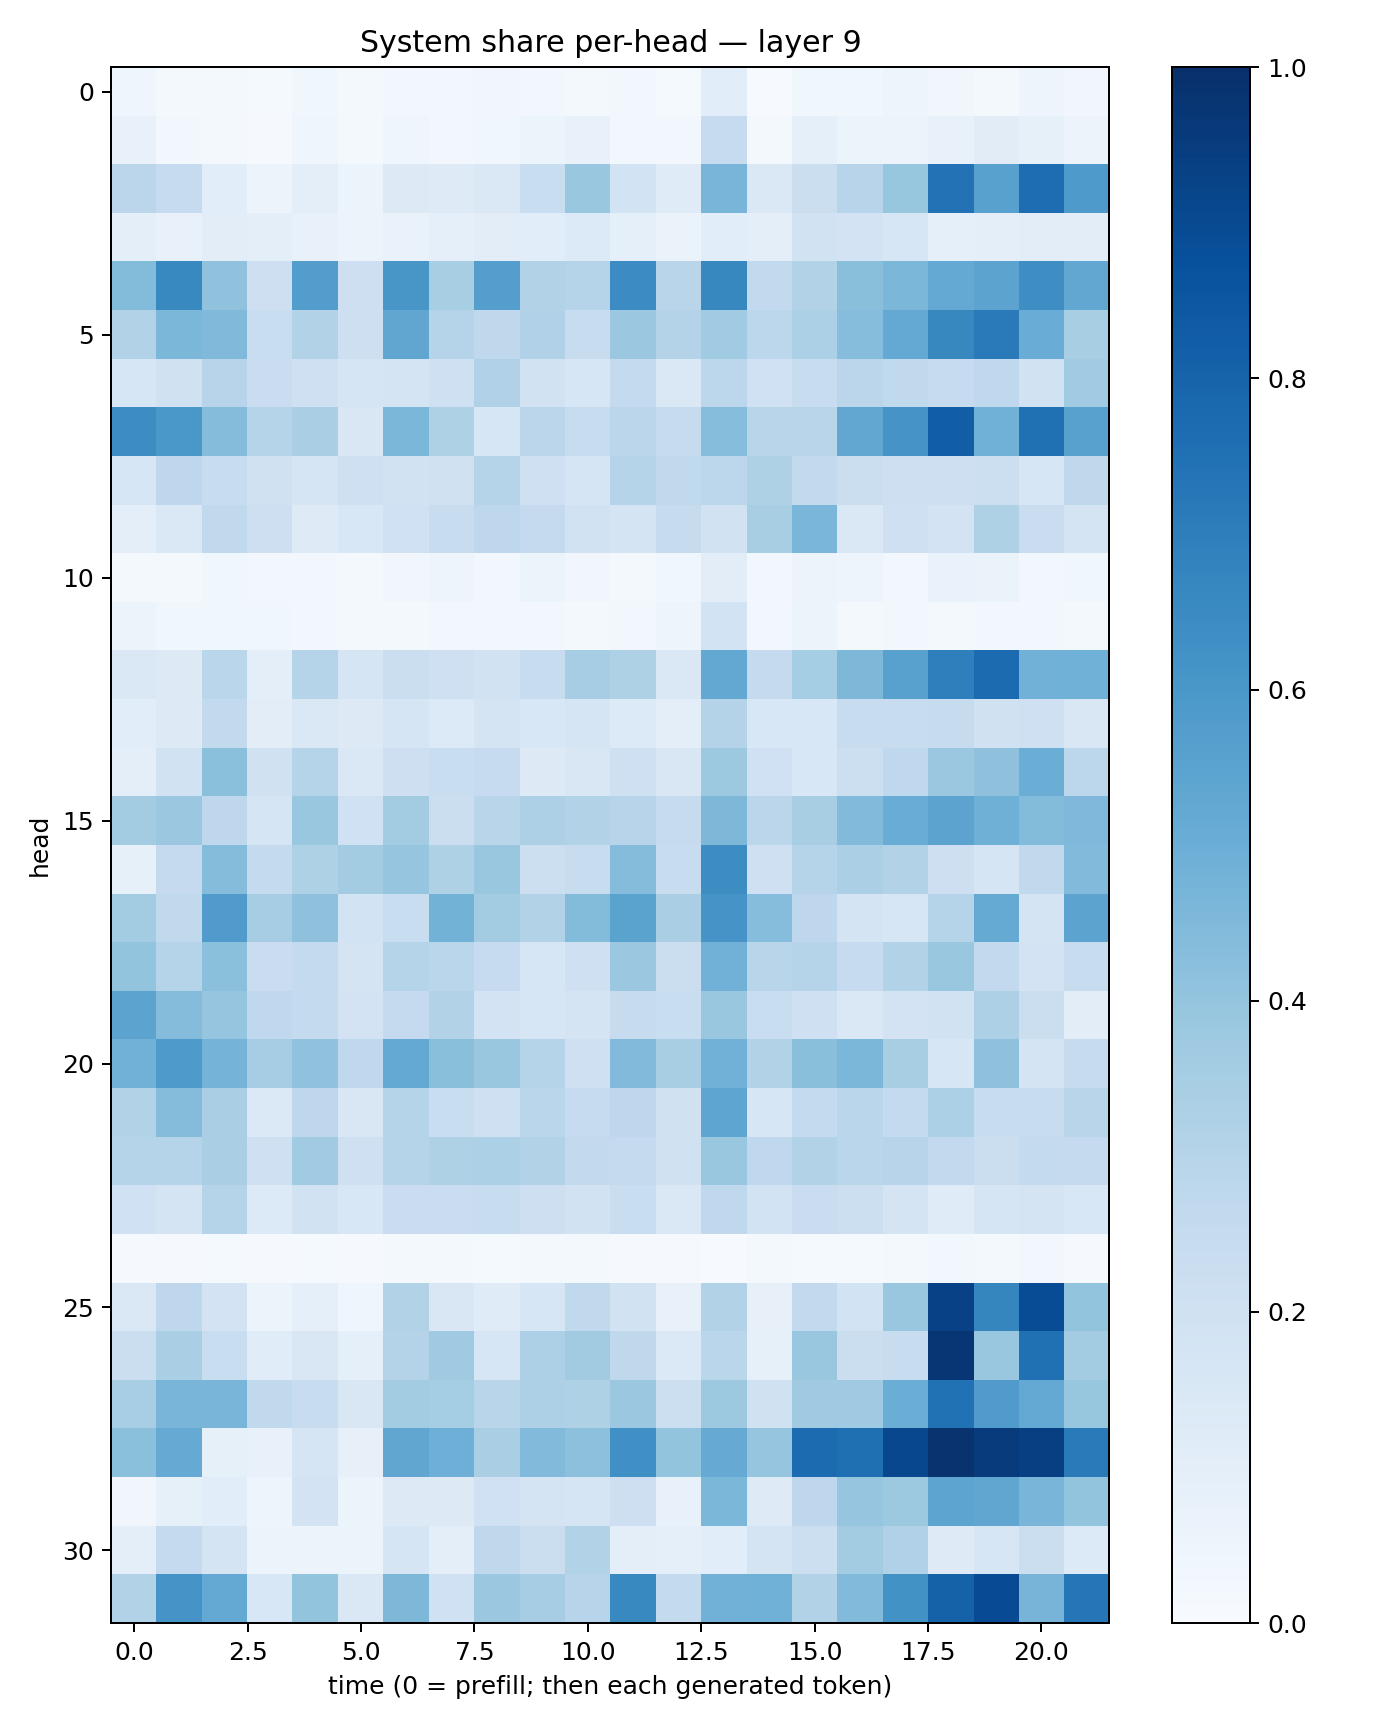

Values plotted in this chart, from the file beside it:
0.042391375, 0.01833109, 0.021912994, 0.012628905, 0.035480153, 0.018078487, 0.02537553, 0.028587691, 0.031641304, 0.02672993, 0.021406228, 0.025162686, 0.012759974, 0.10899145, 0.0076905102, 0.038243625, 0.037736364, 0.04800402, 0.03238376, 0.02336821, 0.047109365, 0.0312625
0.07538, 0.03039, 0.0227, 0.01161, 0.04553, 0.02092, 0.04454, 0.02755, 0.038, 0.06101, 0.07039, 0.03077, 0.02861, 0.2495, 0.02294, 0.08937, 0.06233, 0.05842, 0.07117, 0.1122, 0.08344, 0.05755
0.2835, 0.2477, 0.1092, 0.05802, 0.09956, 0.06185, 0.1252, 0.1215, 0.1438, 0.2318, 0.3903, 0.1867, 0.1188, 0.4683, 0.1426, 0.2232, 0.2946, 0.3934, 0.7437, 0.5564, 0.764, 0.5888
0.09895, 0.07491, 0.1032, 0.09799, 0.07131, 0.05691, 0.06706, 0.08836, 0.1016, 0.1066, 0.1342, 0.09028, 0.06505, 0.1063, 0.09519, 0.191, 0.1821, 0.1574, 0.09304, 0.09411, 0.1032, 0.1018
0.4378, 0.6588, 0.4076, 0.212, 0.5706, 0.2111, 0.6033, 0.3418, 0.568, 0.3153, 0.3036, 0.6453, 0.2904, 0.6624, 0.2587, 0.3143, 0.4254, 0.4581, 0.5212, 0.545, 0.6391, 0.5286
0.3153, 0.4577, 0.4467, 0.2335, 0.3139, 0.2112, 0.5338, 0.302, 0.2697, 0.3194, 0.2392, 0.3822, 0.307, 0.3653, 0.2794, 0.3288, 0.4309, 0.5198, 0.661, 0.7135, 0.5057, 0.3437
0.16, 0.1963, 0.2965, 0.2274, 0.2104, 0.166, 0.1739, 0.2055, 0.317, 0.1902, 0.1576, 0.2565, 0.1422, 0.2784, 0.2004, 0.2366, 0.2828, 0.2631, 0.2485, 0.2664, 0.1904, 0.3667
0.6424, 0.5998, 0.4352, 0.2995, 0.3364, 0.1488, 0.4578, 0.3227, 0.1569, 0.2852, 0.238, 0.2832, 0.2446, 0.4328, 0.2891, 0.2896, 0.5308, 0.6119, 0.8227, 0.4882, 0.7502, 0.5553
0.1629, 0.277, 0.2397, 0.1983, 0.1644, 0.2077, 0.1951, 0.1972, 0.3012, 0.2088, 0.1713, 0.2996, 0.2626, 0.2811, 0.3207, 0.26, 0.2197, 0.2126, 0.2118, 0.215, 0.1621, 0.273
0.09814, 0.1441, 0.2635, 0.2148, 0.1225, 0.1535, 0.2027, 0.2414, 0.2745, 0.2537, 0.1883, 0.1796, 0.2426, 0.1908, 0.3406, 0.4647, 0.145, 0.2049, 0.183, 0.3223, 0.2294, 0.1736
0.02, 0.01756, 0.03589, 0.02739, 0.02374, 0.02097, 0.03304, 0.04695, 0.03084, 0.05114, 0.03503, 0.02125, 0.03636, 0.1016, 0.03035, 0.05611, 0.0479, 0.02914, 0.06778, 0.06396, 0.02792, 0.03742
0.06222, 0.03643, 0.03727, 0.03778, 0.03108, 0.02206, 0.02099, 0.02472, 0.02796, 0.02533, 0.01814, 0.02826, 0.04966, 0.1866, 0.03115, 0.0623, 0.02162, 0.02675, 0.01931, 0.0236, 0.02884, 0.02107
0.148, 0.1281, 0.2887, 0.1007, 0.2972, 0.1644, 0.2263, 0.2083, 0.1936, 0.2365, 0.3512, 0.3223, 0.1455, 0.5273, 0.2534, 0.3547, 0.4539, 0.5563, 0.6948, 0.7726, 0.4839, 0.4875
0.1064, 0.1266, 0.2598, 0.1033, 0.1427, 0.1293, 0.1662, 0.1344, 0.1756, 0.1559, 0.1705, 0.1329, 0.09594, 0.3052, 0.1525, 0.1544, 0.2391, 0.2396, 0.246, 0.1977, 0.2077, 0.1495
0.0965, 0.1945, 0.4204, 0.1981, 0.3025, 0.1417, 0.2114, 0.2329, 0.2481, 0.1318, 0.1501, 0.2055, 0.1493, 0.3779, 0.1996, 0.154, 0.2172, 0.2688, 0.3816, 0.4115, 0.5029, 0.279
0.359, 0.3793, 0.2749, 0.166, 0.3878, 0.1993, 0.3585, 0.2243, 0.2908, 0.3273, 0.3116, 0.2965, 0.2432, 0.4548, 0.2846, 0.3403, 0.443, 0.5047, 0.5435, 0.4918, 0.4392, 0.4523
0.08223, 0.2536, 0.4359, 0.257, 0.3234, 0.3577, 0.3955, 0.3204, 0.3872, 0.216, 0.2386, 0.4347, 0.2422, 0.6412, 0.2103, 0.2992, 0.3346, 0.3124, 0.2127, 0.1656, 0.2629, 0.4442
0.3571, 0.2646, 0.5815, 0.3485, 0.4106, 0.1846, 0.2336, 0.4783, 0.3578, 0.316, 0.441, 0.5491, 0.3379, 0.6119, 0.431, 0.2761, 0.1757, 0.1584, 0.3009, 0.5172, 0.1773, 0.5445
0.4017, 0.2969, 0.4181, 0.2291, 0.2553, 0.1768, 0.2994, 0.2889, 0.2482, 0.1628, 0.209, 0.3792, 0.2234, 0.4826, 0.2902, 0.3025, 0.2482, 0.3148, 0.3834, 0.2599, 0.1805, 0.2385
0.5458, 0.4373, 0.3983, 0.267, 0.2543, 0.1826, 0.2521, 0.3159, 0.1806, 0.1577, 0.1755, 0.246, 0.2333, 0.3843, 0.2342, 0.2074, 0.1443, 0.1801, 0.1917, 0.3278, 0.2197, 0.1028
0.4829, 0.5885, 0.4727, 0.3498, 0.4074, 0.2661, 0.5218, 0.4233, 0.3869, 0.3046, 0.2083, 0.4415, 0.34, 0.4814, 0.3104, 0.4233, 0.4595, 0.3431, 0.1618, 0.4114, 0.1794, 0.2424
0.3129, 0.4363, 0.3376, 0.1404, 0.2763, 0.1499, 0.2997, 0.2341, 0.2071, 0.2853, 0.25, 0.2748, 0.1982, 0.539, 0.1573, 0.2553, 0.2875, 0.2566, 0.3303, 0.2363, 0.2372, 0.292
0.2998, 0.2997, 0.3378, 0.2044, 0.3659, 0.2038, 0.301, 0.3203, 0.329, 0.3116, 0.2584, 0.2502, 0.1989, 0.3836, 0.2669, 0.314, 0.2855, 0.2946, 0.2585, 0.2254, 0.2551, 0.2521
0.2006, 0.1766, 0.3004, 0.1335, 0.1909, 0.1554, 0.2268, 0.2274, 0.2371, 0.211, 0.188, 0.2332, 0.1473, 0.2692, 0.187, 0.2286, 0.2164, 0.1741, 0.1175, 0.1675, 0.1743, 0.1556
0.01158, 0.01128, 0.01547, 0.01052, 0.01306, 0.01172, 0.01719, 0.01913, 0.01342, 0.01619, 0.02336, 0.01061, 0.009218, 0.005225, 0.01813, 0.01319, 0.0135, 0.01985, 0.02932, 0.01654, 0.02768, 0.01056
0.145, 0.2765, 0.1807, 0.05983, 0.09253, 0.04423, 0.3156, 0.1514, 0.1201, 0.1633, 0.2624, 0.1901, 0.07113, 0.314, 0.0785, 0.261, 0.1862, 0.3844, 0.9305, 0.6707, 0.8882, 0.3989
0.2246, 0.3381, 0.2316, 0.1137, 0.1504, 0.09284, 0.307, 0.37, 0.1615, 0.3273, 0.3633, 0.2711, 0.138, 0.2874, 0.08557, 0.3892, 0.2221, 0.2387, 0.9728, 0.3904, 0.7517, 0.3565
0.3476, 0.4678, 0.4659, 0.2626, 0.2362, 0.1495, 0.3563, 0.3528, 0.2911, 0.3279, 0.3221, 0.3825, 0.2159, 0.3752, 0.1967, 0.3702, 0.37, 0.5001, 0.7469, 0.5808, 0.5226, 0.3922
0.4219, 0.512, 0.08525, 0.07333, 0.1704, 0.08198, 0.5341, 0.4942, 0.336, 0.4436, 0.4172, 0.6311, 0.3999, 0.5146, 0.3955, 0.7726, 0.7554, 0.9063, 0.985, 0.9555, 0.9387, 0.7141
0.03323, 0.08487, 0.1067, 0.04861, 0.1835, 0.05963, 0.1278, 0.1326, 0.2029, 0.1788, 0.1673, 0.2135, 0.07473, 0.4574, 0.123, 0.2737, 0.3982, 0.3774, 0.5392, 0.5321, 0.4662, 0.3989
0.1002, 0.2502, 0.179, 0.05974, 0.05555, 0.05173, 0.1641, 0.1001, 0.2726, 0.2232, 0.3137, 0.09886, 0.08793, 0.1083, 0.1792, 0.2154, 0.3573, 0.3201, 0.1241, 0.1626, 0.2253, 0.1342
0.3092, 0.6113, 0.5219, 0.1556, 0.3986, 0.1429, 0.4549, 0.2005, 0.3825, 0.3479, 0.2962, 0.6571, 0.2548, 0.4814, 0.4854, 0.3153, 0.4419, 0.6233, 0.8053, 0.8936, 0.4712, 0.7285
